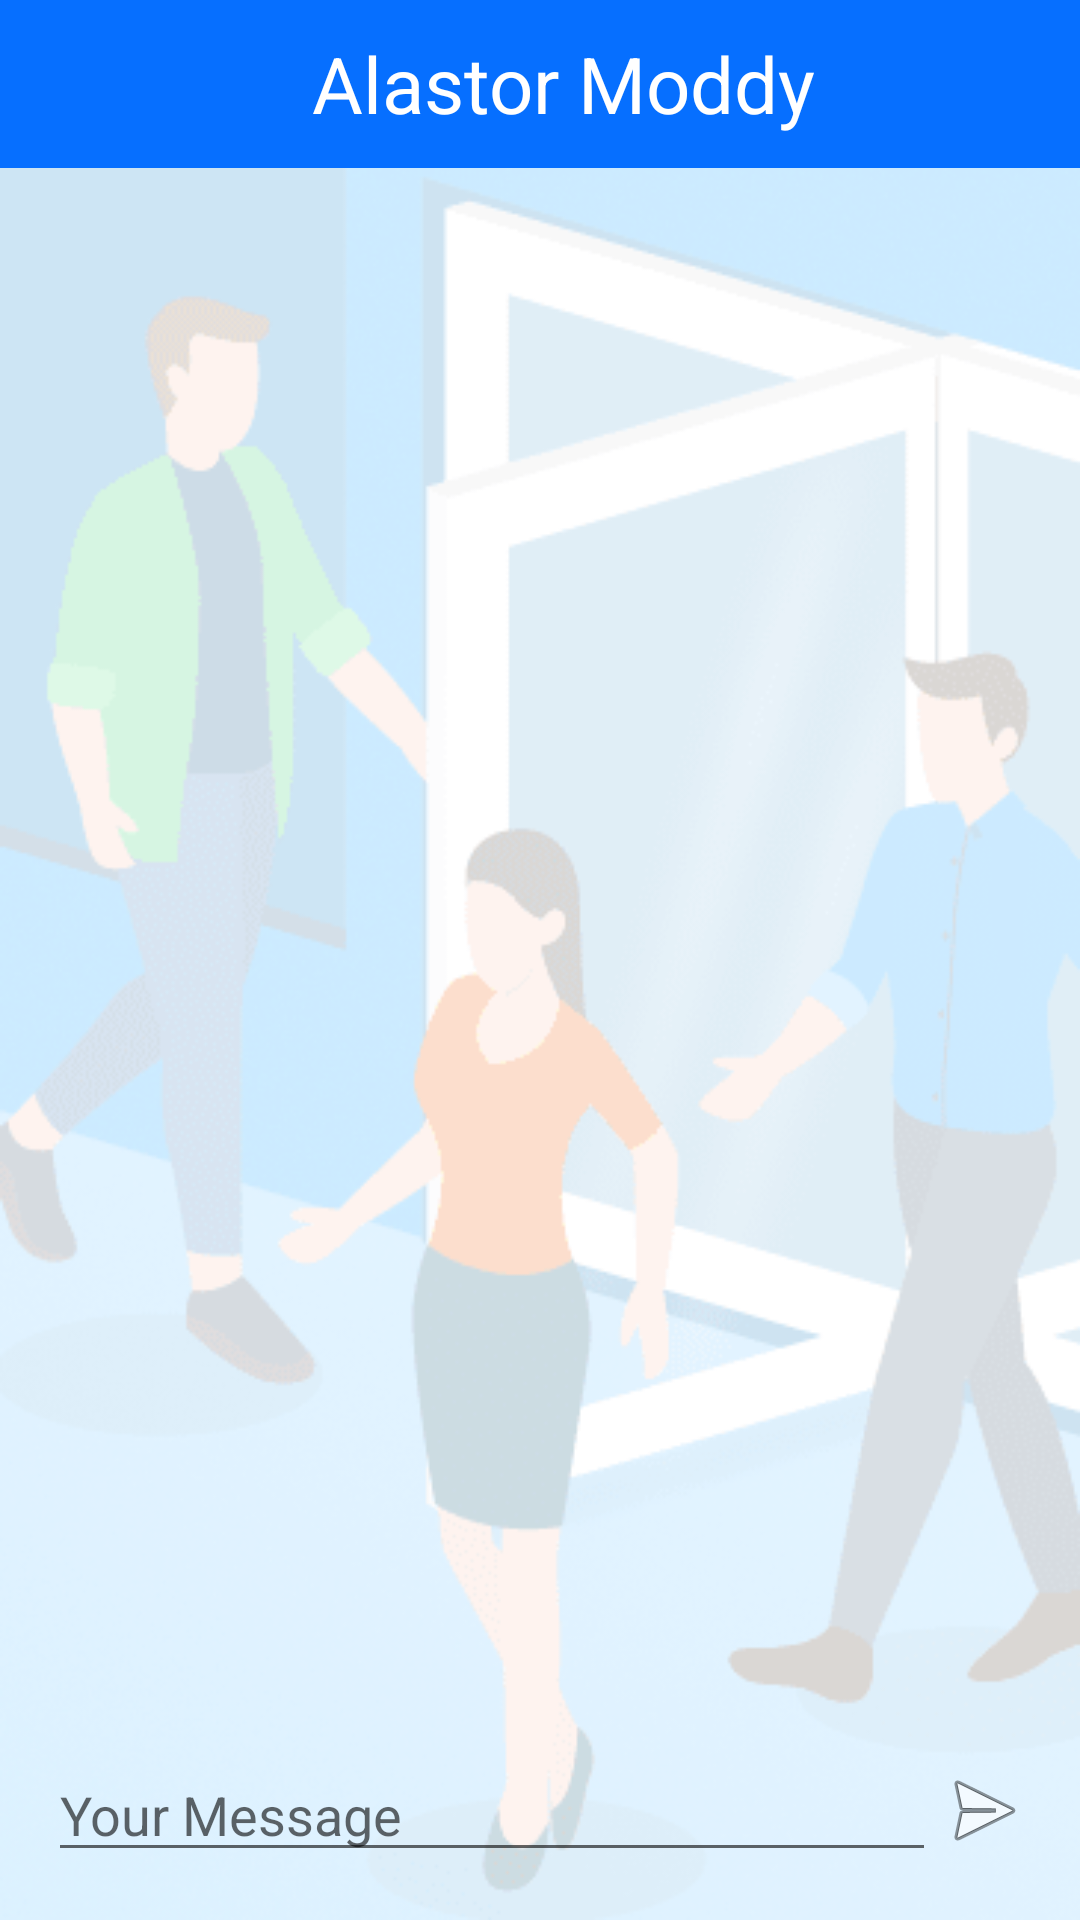

Write the Android layout XML for this screen, with the resource values it uses.
<!-- AndroidManifest.xml: application theme Theme.PuertaCovid -->
<!-- res/layout/activity_chat.xml -->
<?xml version="1.0" encoding="utf-8"?>
<RelativeLayout xmlns:android="http://schemas.android.com/apk/res/android"
    xmlns:app="http://schemas.android.com/apk/res-auto"
    xmlns:tools="http://schemas.android.com/tools"
    android:orientation="vertical"
    android:background="@drawable/imagendeaforo3"
    android:layout_width="match_parent"
    android:layout_height="match_parent">


    <com.google.android.material.appbar.AppBarLayout
        android:id="@+id/toolbar_layout"
        android:layout_width="match_parent"
        android:layout_height="wrap_content"
        android:theme="@style/AppTheme.AppBarOverlay">

        <androidx.appcompat.widget.Toolbar
            android:id="@+id/toolbar"
            android:layout_width="match_parent"
            android:layout_height="wrap_content"
            android:background="#066FFF"
            android:theme="@style/ToolbarColoredBackArrow"
            app:popupTheme="@style/AppTheme.PopupOverlay"
            app:titleTextColor="@android:color/white">

            <RelativeLayout
                android:layout_width="match_parent"
                android:layout_height="wrap_content">


                <TextView
                    android:id="@+id/txt_name"
                    android:layout_width="wrap_content"
                    android:layout_height="wrap_content"
                    android:layout_centerInParent="true"
                    android:text="Alastor Moddy"
                    android:textColor="@android:color/white"
                    android:textSize="26sp" />

                <ImageView
                    android:id="@+id/img_avatar"
                    android:layout_width="40dp"
                    android:layout_height="40dp"
                    android:layout_alignParentRight="true"
                    android:layout_marginRight="10dp" />
            </RelativeLayout>
        </androidx.appcompat.widget.Toolbar>
    </com.google.android.material.appbar.AppBarLayout>


    <LinearLayout
        android:padding="8dp"
        android:id="@+id/chat_layout"
        android:layout_alignParentBottom="true"
        android:orientation="vertical"
        android:layout_width="match_parent"
        android:layout_height="wrap_content">


        <ImageView
            android:id="@+id/img_preview"
            android:visibility="gone"
            android:layout_width="80dp"
            android:layout_height="80dp"/>

        <LinearLayout
            android:padding="8dp"
            android:weightSum="10"
            android:orientation="horizontal"
            android:layout_width="match_parent"
            android:layout_height="wrap_content">

            <ImageView
                android:id="@+id/img_camera"
                android:layout_gravity="center_vertical"
                android:src="@drawable/ic_baseline_camera_alt_24"
                android:layout_width="wrap_content"
                android:layout_height="wrap_content"/>


            <ImageView
                android:id="@+id/img_call"
                android:layout_gravity="center_vertical"
                android:src="@drawable/ic_baseline_call_24"
                android:layout_width="wrap_content"
                android:layout_height="wrap_content"/>

            <androidx.appcompat.widget.AppCompatEditText
                android:id="@+id/edt_chat"
                android:hint="Your Message"
                android:layout_width="0dp"
                android:layout_weight="10"
                android:layout_height="wrap_content"/>

            <ImageView
                android:id="@+id/img_send"
                android:layout_gravity="center_vertical"
                android:src="@android:drawable/ic_menu_send"
                android:layout_width="wrap_content"
                android:layout_height="wrap_content"/>

        </LinearLayout>
    </LinearLayout>

    <androidx.recyclerview.widget.RecyclerView
        android:id="@+id/recycler_chat"
        android:padding="8dp"
        android:layout_below="@+id/toolbar_layout"
        android:layout_above="@+id/chat_layout"
android:layout_marginTop="4dp"
        app:stackFromEnd="true"
        android:layout_width="match_parent"
        android:layout_height="match_parent">
    </androidx.recyclerview.widget.RecyclerView>

</RelativeLayout>
<!-- resources referenced by this layout -->
<resources>
  <!-- drawable imagendeaforo3: png bitmap (drawable, 46776 bytes) -->
  <style name="AppTheme.AppBarOverlay" parent="ThemeOverlay.AppCompat.ActionBar">
          <item name="colorControlNormal">@android:color/black</item>&gt;
  
      </style>
  <style name="AppTheme.PopupOverlay" parent="ThemeOverlay.AppCompat.Light" />
  <style name="ToolbarColoredBackArrow" parent="Theme.PuertaCovid">
          <item name="android:textColorSecondary">@android:color/white</item>&gt;
  
      </style>
  <style name="Theme.PuertaCovid" parent="Theme.MaterialComponents.DayNight.DarkActionBar">
          
          <item name="colorPrimary">@color/purple_500</item>
          <item name="colorPrimaryVariant">@color/purple_700</item>
          <item name="colorOnPrimary">@color/white</item>
          
          <item name="colorSecondary">@color/teal_200</item>
          <item name="colorSecondaryVariant">@color/teal_700</item>
          <item name="colorOnSecondary">@color/black</item>
          
          <item name="android:statusBarColor" tools:targetApi="l">?attr/colorPrimaryVariant</item>
          
      </style>
  <!-- not gathered from this repository: default colours our renderer supplied (Android Studio template values) -->
  <color name="purple_500">#FF6200EE</color>
  <color name="purple_700">#FF3700B3</color>
  <color name="teal_200">#FF03DAC5</color>
  <color name="teal_700">#FF018786</color>
  <color name="black">#FF000000</color>
  <color name="white">#FFFFFFFF</color>
</resources>
